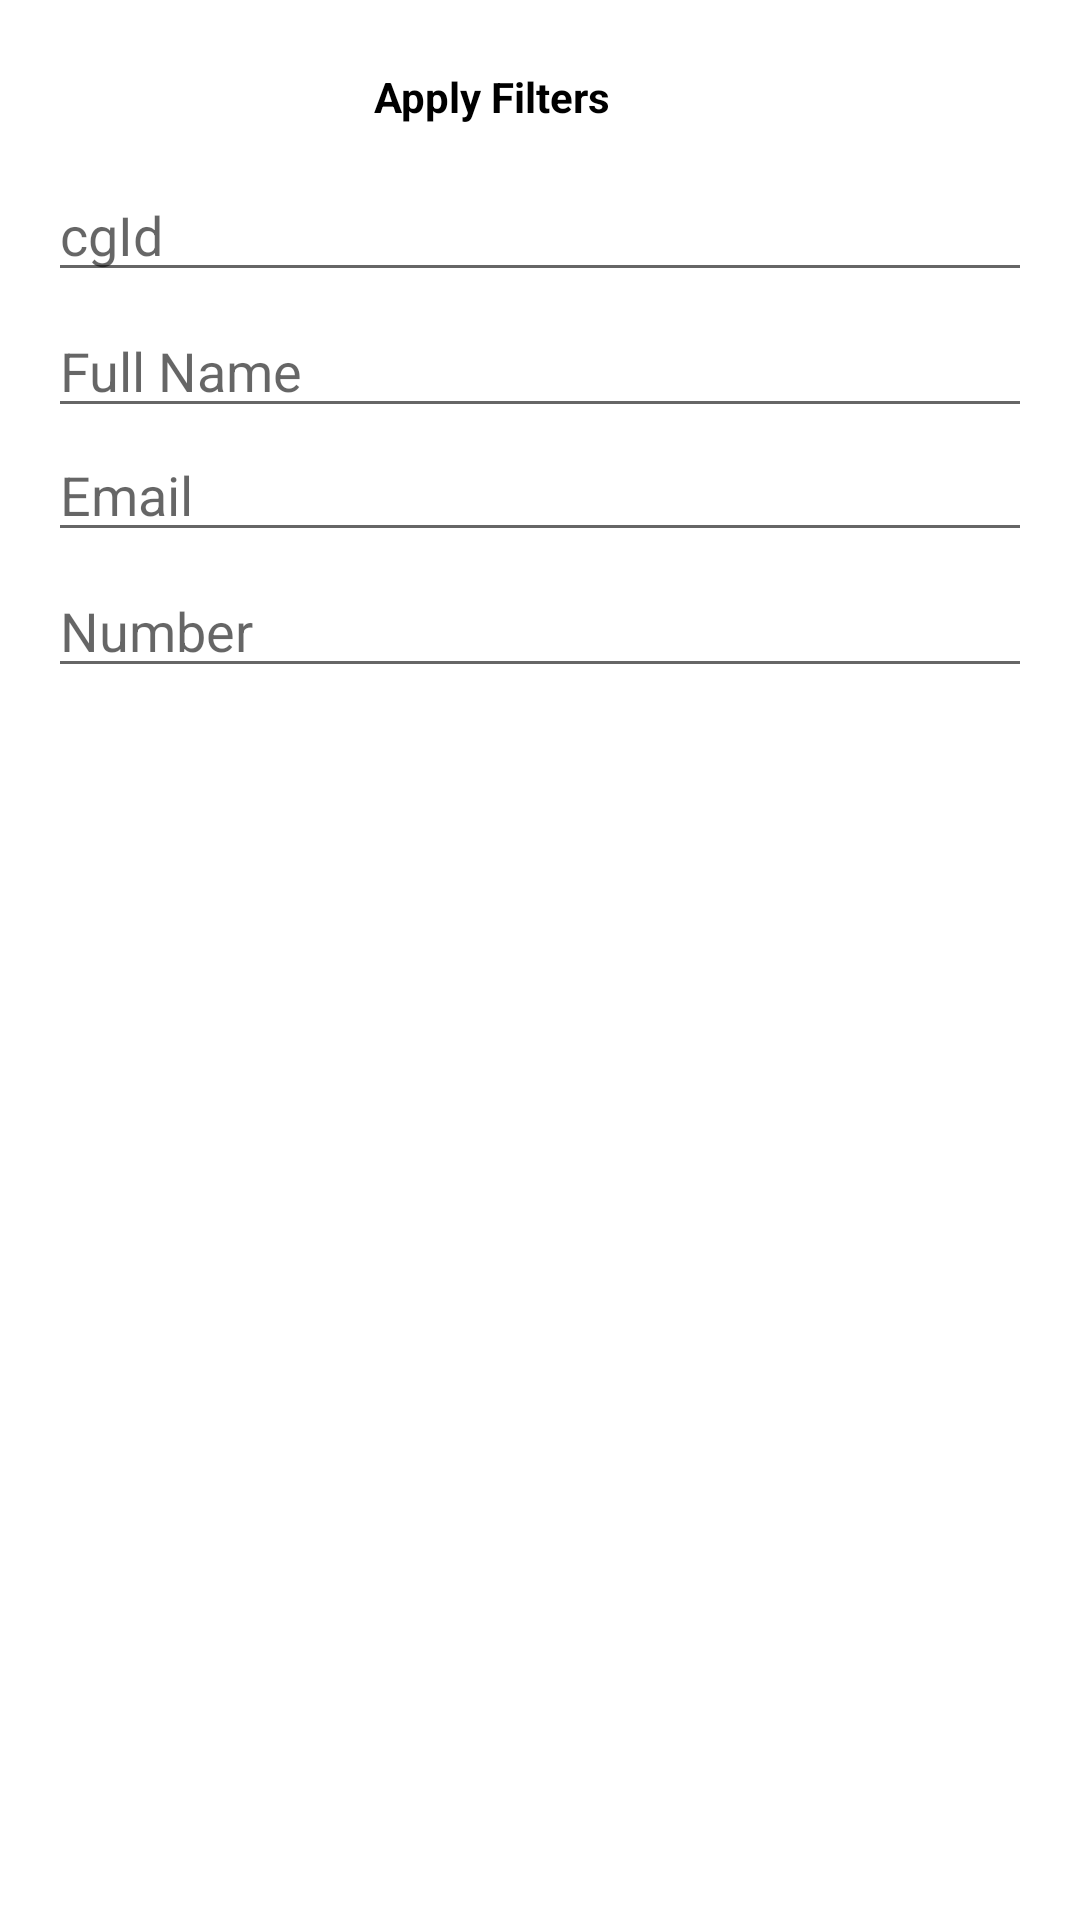

Reconstruct the res/layout file that produces this screen, plus the resources it refers to.
<!-- AndroidManifest.xml: application theme Theme.CreativeGalileoAssignment -->
<!-- res/layout/filter_layout.xml -->
<?xml version="1.0" encoding="utf-8"?>
<androidx.constraintlayout.widget.ConstraintLayout
    xmlns:android="http://schemas.android.com/apk/res/android"
    xmlns:app="http://schemas.android.com/apk/res-auto"
    android:padding="16dp"
    android:backgroundTint="@color/offWhite"
    android:layout_width="match_parent"
    android:layout_height="wrap_content">

    <ImageView
        android:id="@+id/imgCancel"
        android:src="@drawable/cross_icon"
        app:layout_constraintEnd_toEndOf="parent"
        app:layout_constraintTop_toTopOf="parent"
        android:layout_width="32dp"
        android:layout_height="32dp"
        app:tint="@color/black" />

    <TextView
        android:id="@+id/txtFilter"
        android:text="Apply Filters"
        android:textColor="@color/black"
        android:textStyle="bold"
        android:gravity="center"
        app:layout_constraintStart_toStartOf="parent"
        app:layout_constraintEnd_toStartOf="@id/imgCancel"
        app:layout_constraintTop_toTopOf="@id/imgCancel"
        app:layout_constraintBottom_toBottomOf="@id/imgCancel"
        android:layout_width="0dp"
        android:layout_height="wrap_content"/>

    <EditText
        android:id="@+id/txtCgid"
        android:hint="cgId"
        android:textColor="@color/grey"
        android:layout_marginTop="8dp"
        app:layout_constraintTop_toBottomOf="@id/imgCancel"
        app:layout_constraintStart_toStartOf="parent"
        app:layout_constraintEnd_toEndOf="parent"
        android:layout_width="0dp"
        android:layout_height="wrap_content"/>

    <EditText
        android:id="@+id/txtFullName"
        android:hint="Full Name"
        android:textColor="@color/grey"
        android:layout_marginTop="4dp"
        app:layout_constraintStart_toStartOf="parent"
        app:layout_constraintEnd_toEndOf="parent"
        app:layout_constraintTop_toBottomOf="@id/txtCgid"
        android:layout_width="0dp"
        android:layout_height="wrap_content"/>

    <EditText
        android:id="@+id/txtEmail"
        android:hint="Email"
        android:textColor="@color/grey"
        android:inputType="textEmailAddress"
        app:layout_constraintStart_toStartOf="parent"
        app:layout_constraintEnd_toEndOf="parent"
        app:layout_constraintTop_toBottomOf="@id/txtFullName"
        android:layout_width="0dp"
        android:layout_height="wrap_content"/>

    <EditText
        android:id="@+id/txtNumber"
        android:hint="Number"
        android:textColor="@color/grey"
        android:inputType="number"
        android:layout_marginTop="4dp"
        app:layout_constraintStart_toStartOf="parent"
        app:layout_constraintEnd_toEndOf="parent"
        app:layout_constraintTop_toBottomOf="@id/txtEmail"
        android:layout_width="0dp"
        android:layout_height="wrap_content"/>

    <TextView
        android:id="@+id/txtApply"
        android:text="Apply"
        android:layout_marginTop="16dp"
        android:textColor="@color/white"
        android:gravity="center"
        android:padding="4dp"
        android:backgroundTint="@color/green"
        android:background="@drawable/layout_bg"
        app:layout_constraintWidth_percent="0.4"
        app:layout_constraintStart_toStartOf="parent"
        app:layout_constraintEnd_toEndOf="parent"
        app:layout_constraintTop_toBottomOf="@id/txtNumber"
        android:layout_width="0dp"
        android:layout_height="wrap_content"/>

</androidx.constraintlayout.widget.ConstraintLayout>
<!-- resources referenced by this layout -->
<resources>
  <color name="black">#FF000000</color>
  <color name="green">#6FC276</color>
  <color name="grey">#69645A</color>
  <color name="offWhite">#D3FFFFFF</color>
  <color name="white">#FFFFFFFF</color>
  <style name="Theme.CreativeGalileoAssignment" parent="Theme.MaterialComponents.DayNight.DarkActionBar">
          
          <item name="colorPrimary">@color/purple_500</item>
          <item name="colorPrimaryVariant">@color/purple_700</item>
          <item name="colorOnPrimary">@color/white</item>
          
          <item name="colorSecondary">@color/teal_200</item>
          <item name="colorSecondaryVariant">@color/teal_700</item>
          <item name="colorOnSecondary">@color/black</item>
          
          <item name="android:statusBarColor">?attr/colorPrimaryVariant</item>
          
      </style>
  <color name="purple_500">#FF6200EE</color>
  <color name="purple_700">#FF3700B3</color>
  <color name="teal_200">#FF03DAC5</color>
  <color name="teal_700">#FF018786</color>
</resources>
